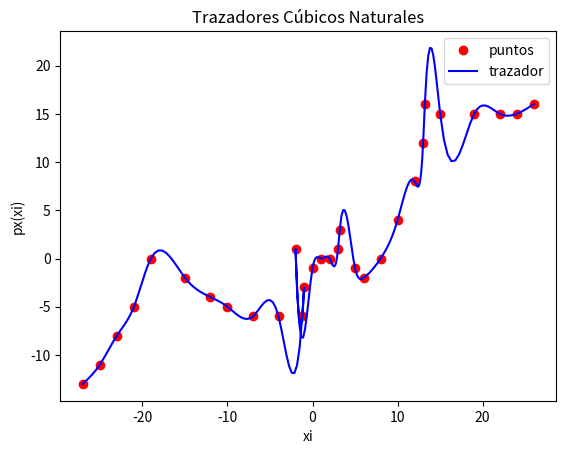

The script that saved this image:
# Trazador cúbico natural
# Condición: S''(x_0) = S''(x_n) = 0
import numpy as np
import sympy as sym
import matplotlib.pyplot as plt

def spline3natural(xi,yi):
    n = len(xi)
    
    # Valores h
    h = np.zeros(n-1, dtype = float)
    for j in range(0,n-1,1):
        h[j] = xi[j+1] - xi[j]
    
    # Sistema de ecuaciones
    A = np.zeros(shape=(n-2,n-2), dtype = float)
    B = np.zeros(n-2, dtype = float)
    S = np.zeros(n, dtype = float)

    A[0,0] = 2*(h[0]+h[1])
    A[0,1] = h[1]
    B[0] = 6*((yi[2]-yi[1])/h[1] - (yi[1]-yi[0])/h[0])

    for i in range(1,n-3,1):
        A[i,i-1] = h[i]
        A[i,i] = 2*(h[i]+h[i+1])
        A[i,i+1] = h[i+1]
        factor21 = (yi[i+2]-yi[i+1])/h[i+1]
        factor10 = (yi[i+1]-yi[i])/h[i]
        B[i] = 6*(factor21 - factor10)
        
    A[n-3,n-4] = h[n-3]
    A[n-3,n-3] = 2*(h[n-3]+h[n-2])
    factor12 = (yi[n-1]-yi[n-2])/h[n-2]
    factor23 = (yi[n-2]-yi[n-3])/h[n-3]
    B[n-3] = 6*(factor12 - factor23)
    
    # Resolver sistema de ecuaciones S
    r = np.linalg.solve(A,B)
    for j in range(1,n-1,1):
        S[j] = r[j-1]
    S[0] = 0
    S[n-1] = 0
    
    # Coeficientes
    a = np.zeros(n-1, dtype = float)
    b = np.zeros(n-1, dtype = float)
    c = np.zeros(n-1, dtype = float)
    d = np.zeros(n-1, dtype = float)
    for j in range(0,n-1,1):
        a[j] = (S[j+1]-S[j])/(6*h[j])
        b[j] = S[j]/2
        factor10 = (yi[j+1]-yi[j])/h[j]
        c[j] = factor10 - (2*h[j]*S[j]+h[j]*S[j+1])/6
        d[j] = yi[j]
    
    # Polinomio trazador
    x = sym.Symbol('x')
    px_tabla = []
    for j in range(0,n-1,1):

        pxtramo = a[j]*(x-xi[j])**3 + b[j]*(x-xi[j])**2
        pxtramo = pxtramo + c[j]*(x-xi[j])+ d[j]
        
        pxtramo = pxtramo.expand()
        px_tabla.append(pxtramo)
    
    return(px_tabla)

# PROGRAMA -----------------------
# INGRESO , Datos de prueba
xi = np.array([-27,-25,-23,-21,-19,-15,-12,-10,-7,-4,-1.2,-1,-2,0,1,2,3,3.2,5,6,8,10,12,13,13.2,15,19,22,24,26])
fi = np.array([-13,-11,-8,-5,0,-2,-4,-5,-6,-6,-6,-3,1,-1,0,0,1,3,-1,-2,0,4,8,12,16,15,15,15,15,16])
muestras = 10 # entre cada par de puntos

# PROCEDIMIENTO
# Tabla de polinomios por tramos
n = len(xi)
px_tabla = spline3natural(xi,fi)

# GRAFICA
# Puntos para graficar cada tramo
xtraza = np.array([])
ytraza = np.array([])
tramo = 1
while not(tramo>=n):
    a = xi[tramo-1]
    b = xi[tramo]
    xtramo = np.linspace(a,b,muestras)
    
    # evalua polinomio del tramo
    pxtramo = px_tabla[tramo-1]
    pxt = sym.lambdify('x',pxtramo)
    ytramo = pxt(xtramo)

    # vectores de trazador en x,y
    xtraza = np.concatenate((xtraza,xtramo))
    ytraza = np.concatenate((ytraza,ytramo))
    tramo = tramo + 1

# Gráfica
plt.plot(xi,fi,'ro', label='puntos')
plt.plot(xtraza,ytraza, label='trazador'
         , color='blue')
plt.title('Trazadores Cúbicos Naturales')
plt.xlabel('xi')
plt.ylabel('px(xi)')
plt.legend()
plt.show()
